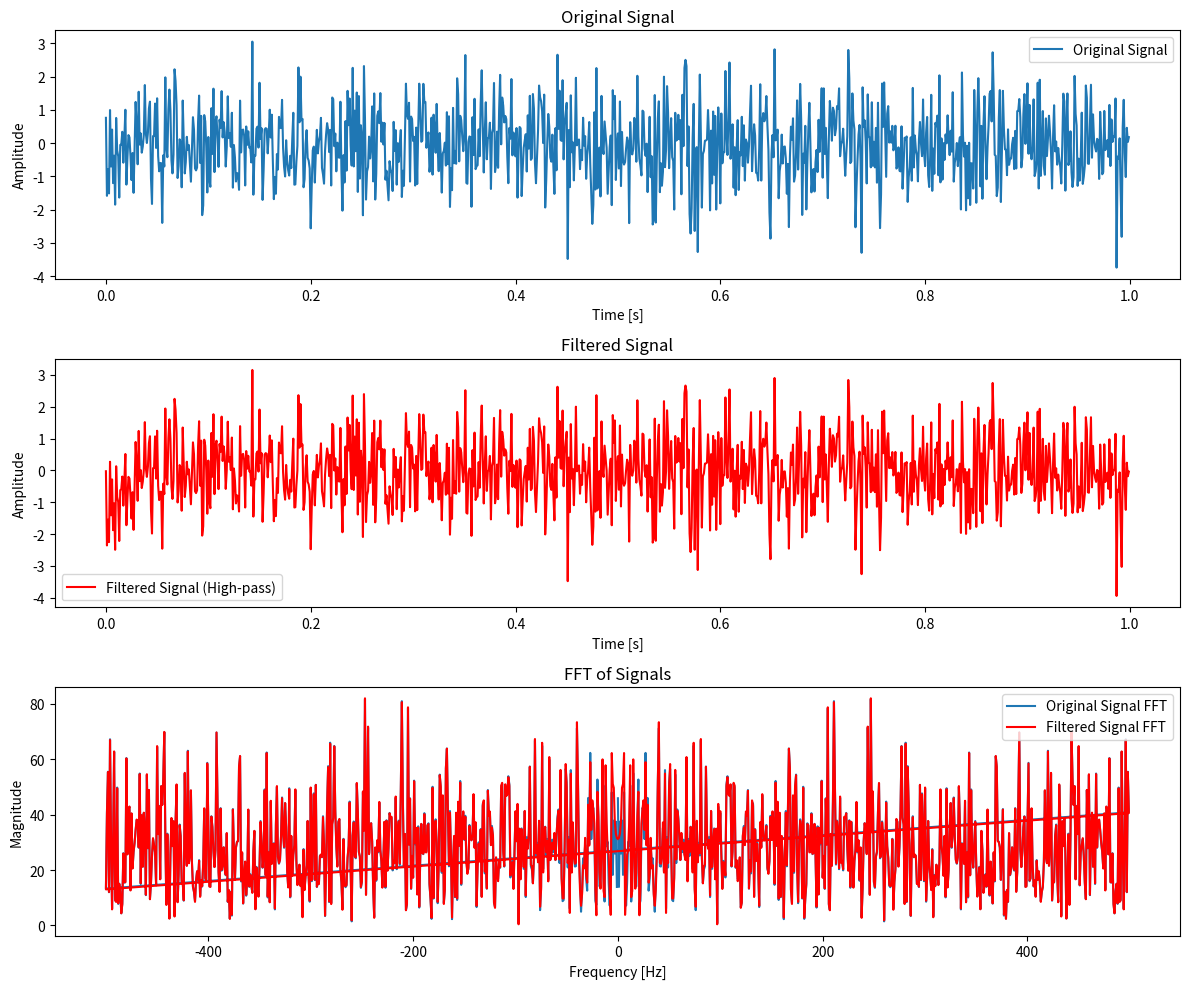

Write the Python code that produced this figure.
import numpy as np
import scipy.signal as signal
import matplotlib.pyplot as plt




sampling_rate = 1000  # Hz
T = 1.0 / sampling_rate  # Sampling interval
t = np.arange(0.0, 1.0, T)  # Time vector
data = np.random.randn(len(t))  # Random data points
signal_combined = np.random.randn(len(t))  # Random data points

# Design a high-pass filter
cutoff_freq = 10 # Cutoff frequency in Hz
nyquist = 1 * sampling_rate
normal_cutoff = cutoff_freq / nyquist
b, a = signal.butter(4, normal_cutoff, btype='high', analog=False)

# Apply the high-pass filter to the signal
filtered_signal = signal.filtfilt(b, a, signal_combined)

# Perform FFT on the original and filtered signals
fft_original = np.fft.fft(signal_combined)
fft_filtered = np.fft.fft(filtered_signal)
freqs = np.fft.fftfreq(len(t), 1/sampling_rate)

# Plot the original and filtered signals in the time domain
plt.figure(figsize=(12, 10))
plt.subplot(3, 1, 1)
plt.plot(t, signal_combined, label='Original Signal')
plt.title('Original Signal')
plt.xlabel('Time [s]')
plt.ylabel('Amplitude')
plt.legend()

plt.subplot(3, 1, 2)
plt.plot(t, filtered_signal, label='Filtered Signal (High-pass)', color='red')
plt.title('Filtered Signal')
plt.xlabel('Time [s]')
plt.ylabel('Amplitude')
plt.legend()

# Plot the original and filtered signals in the frequency domain
plt.subplot(3, 1, 3)
plt.plot(freqs, np.abs(fft_original), label='Original Signal FFT')
plt.plot(freqs, np.abs(fft_filtered), label='Filtered Signal FFT', color='red')
plt.title('FFT of Signals')
plt.xlabel('Frequency [Hz]')
plt.ylabel('Magnitude')
plt.legend()

plt.tight_layout()
plt.show()
